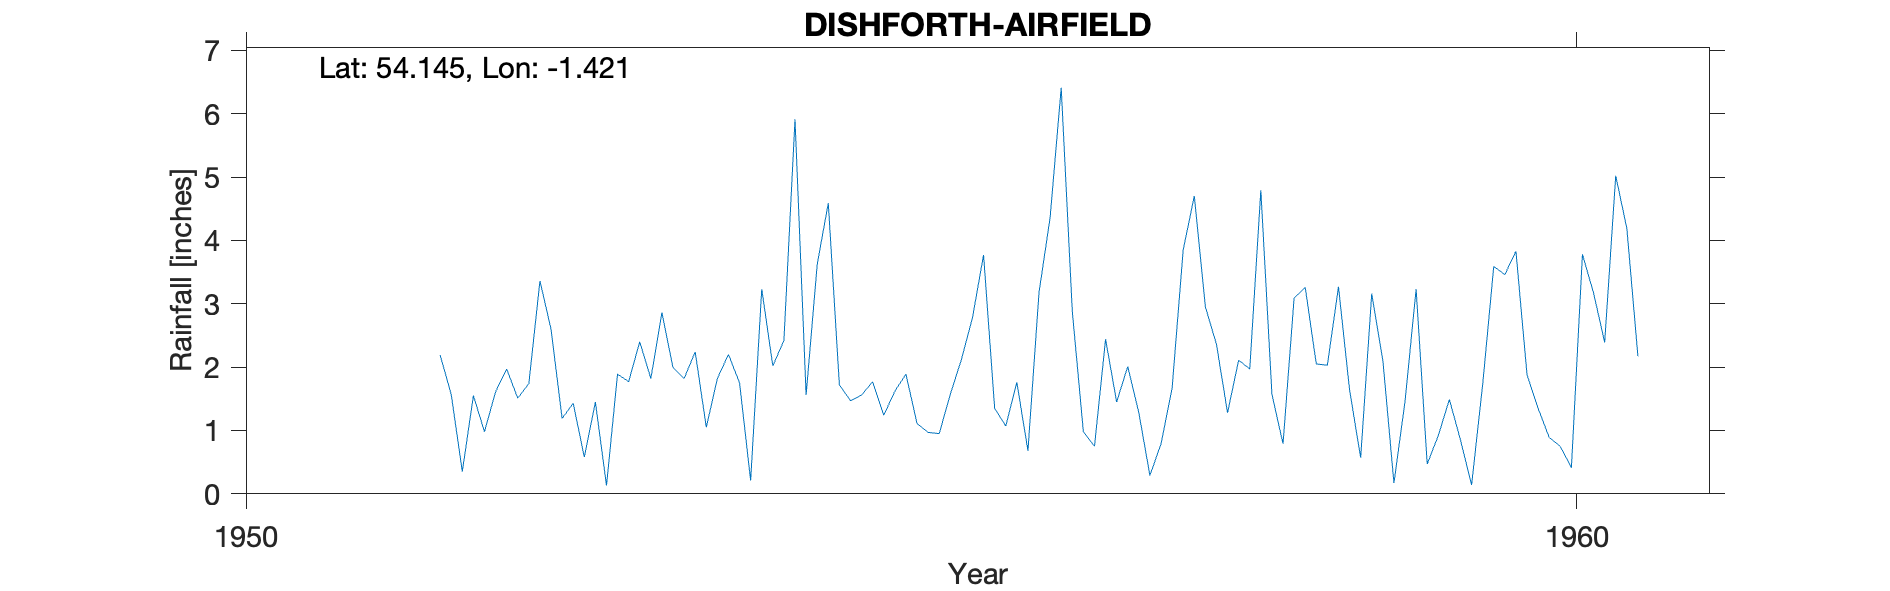

The table this chart was drawn from, first rows:
DISHFORTH AIRFIELD, , , , , , , , , , 
Grid ref, SE379723, Long, -1.421, Lat, 54.15, Elevation, 106, ft, , 
Station no, 3424/3, , , , , , , , , 
, 1951, 1952, 1953, 1954, 1955, 1956, 1957, 1958, 1959, 1960
January, , 1.57, 0.58, 1.82, 1.47, 3.77, 1.45, 1.97, 2.11, 3.83
February, , 0.35, 1.45, 2.20, 1.56, 1.35, 2.01, 4.79, 0.17, 1.88
March, , 1.55, 0.13, 1.75, 1.77, 1.07, 1.28, 1.57, 1.46, 1.35
April, , 0.98, 1.89, 0.21, 1.24, 1.76, 0.29, 0.79, 3.23, 0.89
May, , 1.61, 1.77, 3.23, 1.62, 0.68, 0.79, 3.09, 0.47, 0.75
June, , 1.97, 2.40, 2.02, 1.89, 3.18, 1.67, 3.26, 0.92, 0.41
July, , 1.51, 1.82, 2.42, 1.11, 4.36, 3.85, 2.05, 1.49, 3.78
August, , 1.74, 2.86, 5.91, 0.97, 6.41, 4.70, 2.03, 0.85, 3.17
September, , 3.36, 1.99, 1.56, 0.95, 2.88, 2.95, 3.27, 0.14, 2.39
October, 0.89, 2.60, 1.82, 3.62, 1.57, 0.98, 2.36, 1.64, 1.72, 5.02
November, , 1.19, 2.24, 4.59, 2.12, 0.75, 1.28, 0.57, 3.59, 4.19
December, 2.19, 1.43, 1.05, 1.72, 2.78, 2.44, 2.11, 3.16, 3.46, 2.17
Total, , 19.86, 20.00, 31.05, 19.05, 29.63, 24.74, 28.19, 19.61, 29.83
TYRain_1951-1960_20_pt1/254, , , , , , , , , , 
# The station continued until 2016 accor…, , , , , , , , , , 
